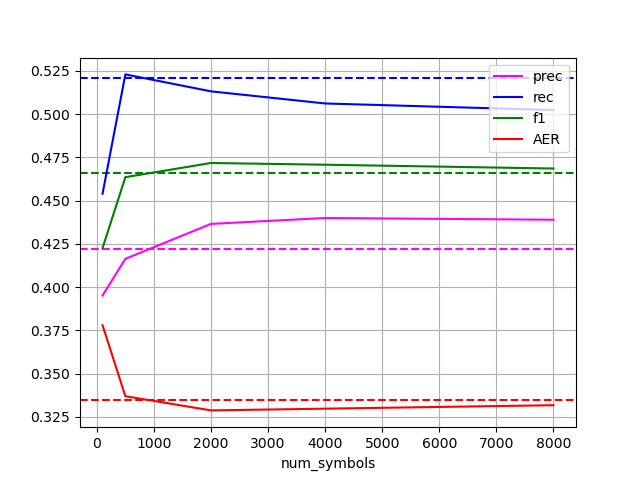

The file beside this chart, header and first rows:
num_symbols, prec, rec, f1, AER
100, 0.3952, 0.454, 0.4226, 0.378
2000, 0.4366, 0.5132, 0.4718, 0.3288
4000, 0.44, 0.5062, 0.4708, 0.3298
500, 0.4164, 0.523, 0.4636, 0.337
8000, 0.439, 0.5024, 0.4686, 0.3318
